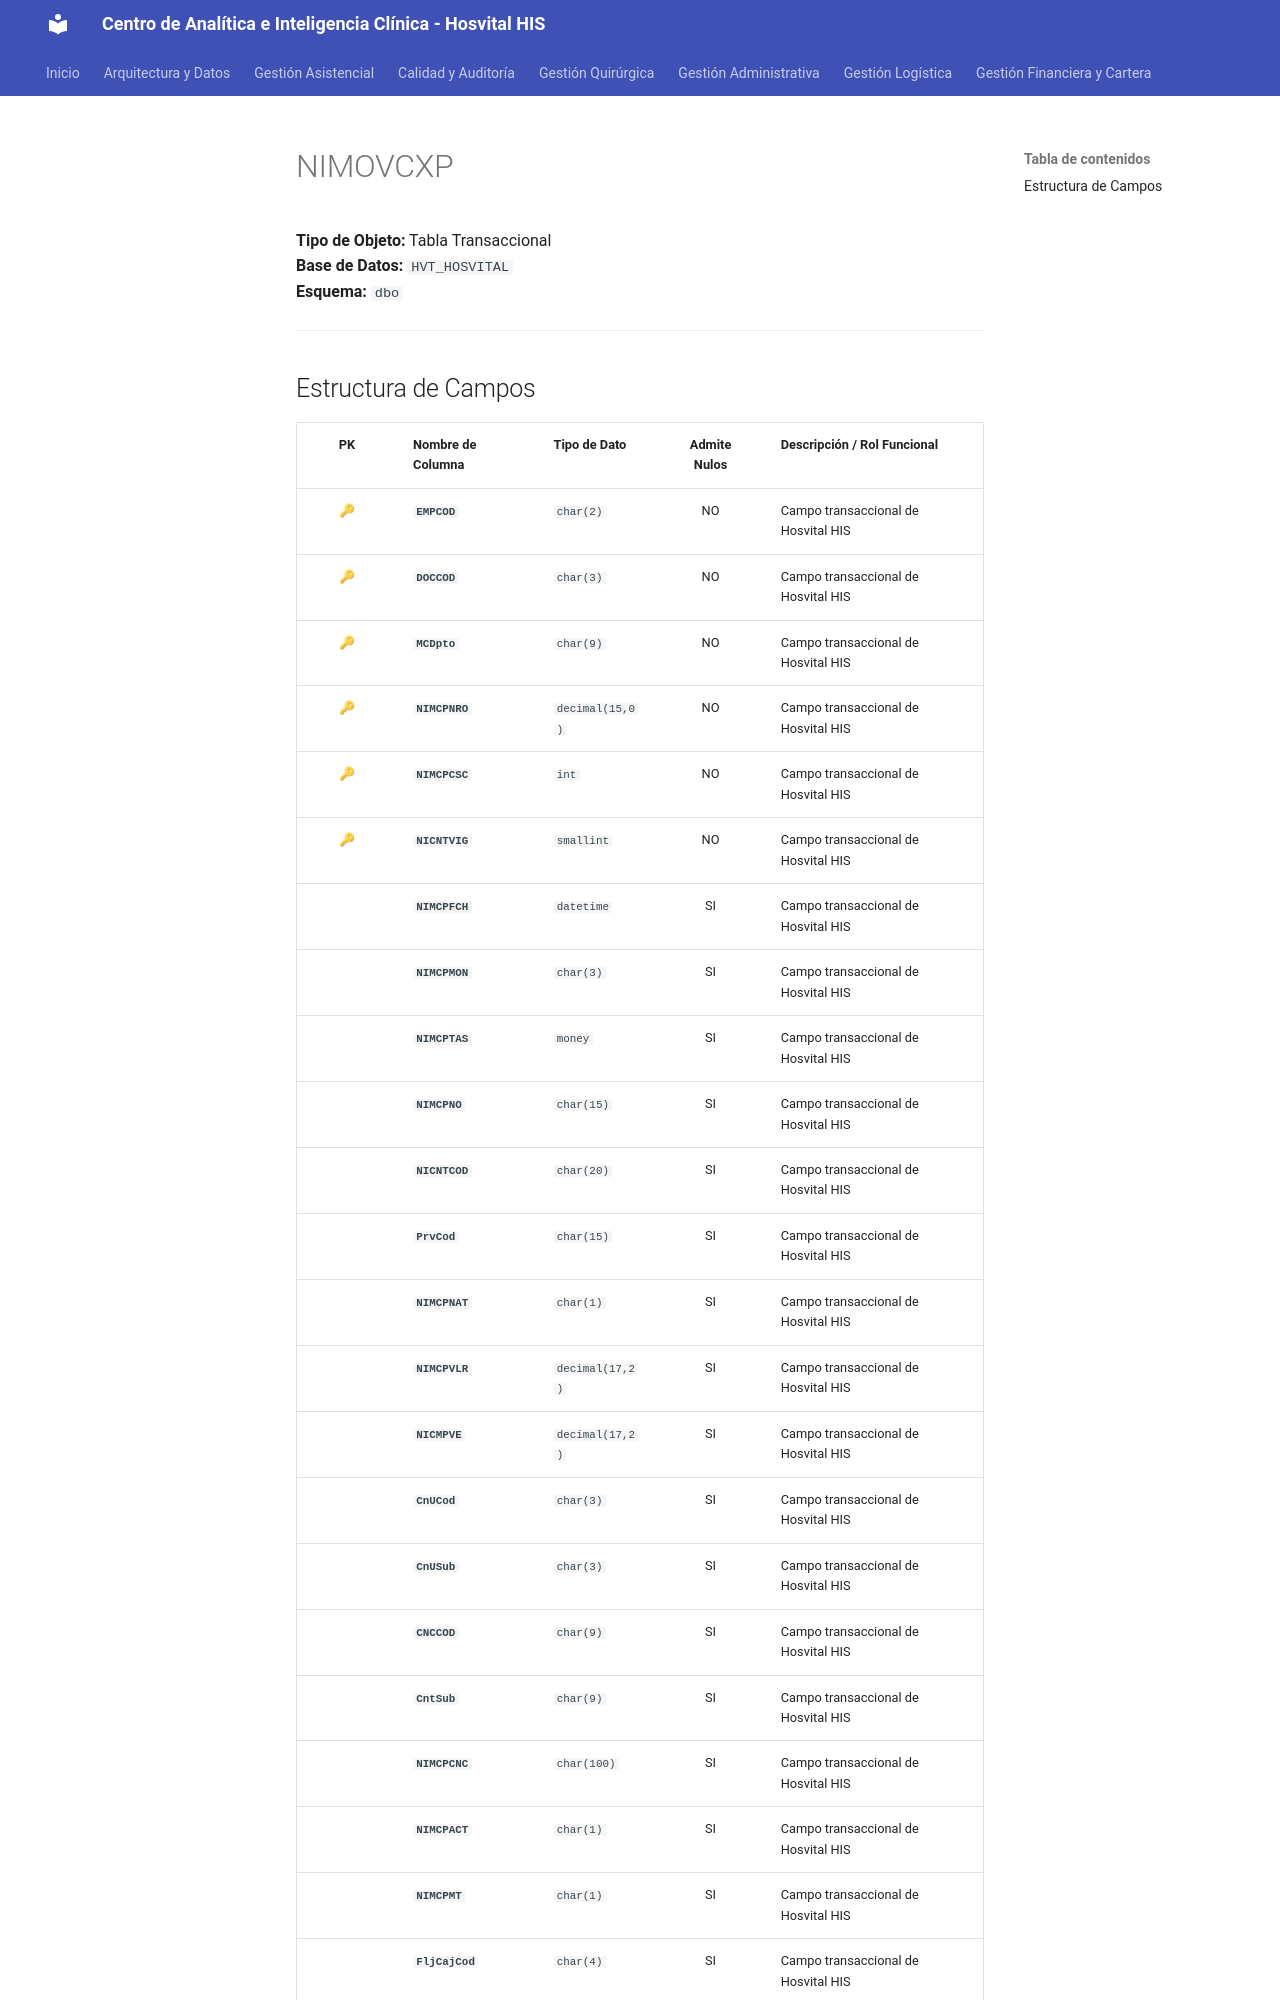

repository: SoporteSaludtech/superset-docs · page: diccionario-general/NIMOVCXP/index.html · generator: mkdocs

# NIMOVCXP

**Tipo de Objeto:** Tabla Transaccional  
**Base de Datos:** `HVT_HOSVITAL`  
**Esquema:** `dbo`

---

## Estructura de Campos

| PK | Nombre de Columna | Tipo de Dato | Admite Nulos | Descripción / Rol Funcional |
| :-: | :--- | :--- | :-: | :--- |
| 🔑 | **`EMPCOD`** | `char(2)` | NO | Campo transaccional de Hosvital HIS |
| 🔑 | **`DOCCOD`** | `char(3)` | NO | Campo transaccional de Hosvital HIS |
| 🔑 | **`MCDpto`** | `char(9)` | NO | Campo transaccional de Hosvital HIS |
| 🔑 | **`NIMCPNRO`** | `decimal(15,0)` | NO | Campo transaccional de Hosvital HIS |
| 🔑 | **`NIMCPCSC`** | `int` | NO | Campo transaccional de Hosvital HIS |
| 🔑 | **`NICNTVIG`** | `smallint` | NO | Campo transaccional de Hosvital HIS |
|  | **`NIMCPFCH`** | `datetime` | SI | Campo transaccional de Hosvital HIS |
|  | **`NIMCPMON`** | `char(3)` | SI | Campo transaccional de Hosvital HIS |
|  | **`NIMCPTAS`** | `money` | SI | Campo transaccional de Hosvital HIS |
|  | **`NIMCPNO`** | `char(15)` | SI | Campo transaccional de Hosvital HIS |
|  | **`NICNTCOD`** | `char(20)` | SI | Campo transaccional de Hosvital HIS |
|  | **`PrvCod`** | `char(15)` | SI | Campo transaccional de Hosvital HIS |
|  | **`NIMCPNAT`** | `char(1)` | SI | Campo transaccional de Hosvital HIS |
|  | **`NIMCPVLR`** | `decimal(17,2)` | SI | Campo transaccional de Hosvital HIS |
|  | **`NICMPVE`** | `decimal(17,2)` | SI | Campo transaccional de Hosvital HIS |
|  | **`CnUCod`** | `char(3)` | SI | Campo transaccional de Hosvital HIS |
|  | **`CnUSub`** | `char(3)` | SI | Campo transaccional de Hosvital HIS |
|  | **`CNCCOD`** | `char(9)` | SI | Campo transaccional de Hosvital HIS |
|  | **`CntSub`** | `char(9)` | SI | Campo transaccional de Hosvital HIS |
|  | **`NIMCPCNC`** | `char(100)` | SI | Campo transaccional de Hosvital HIS |
|  | **`NIMCPACT`** | `char(1)` | SI | Campo transaccional de Hosvital HIS |
|  | **`NIMCPMT`** | `char(1)` | SI | Campo transaccional de Hosvital HIS |
|  | **`Fl
